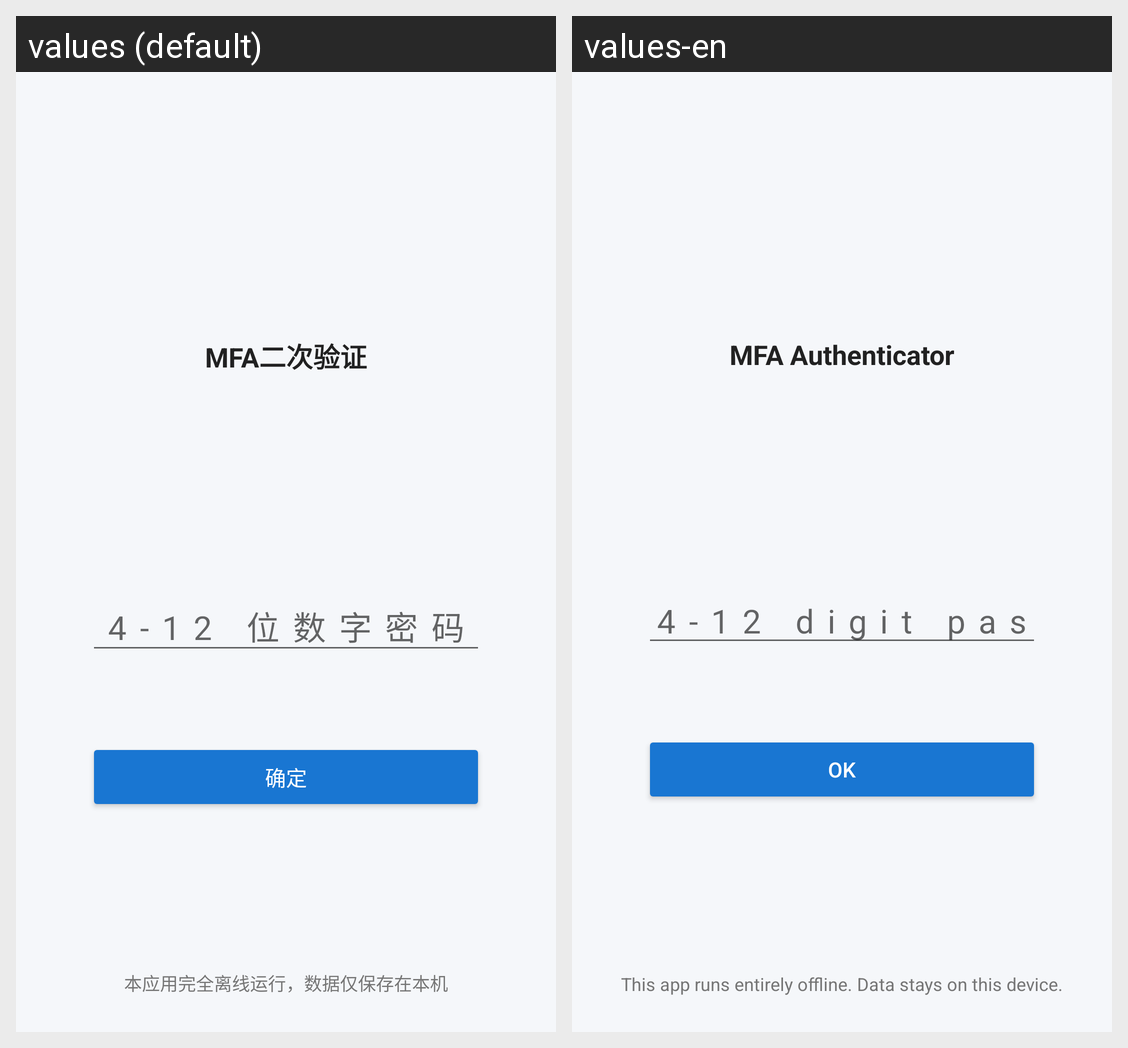

The same Android screen rendered under two of its app's locales, left to right. List the strings drawn on it with the default value and each locale's translation.
Android screen res/layout/activity_lock.xml rendered under 2 locales, left to right: values (default), values-en. Device: Nexus 5 (rendered at 1080×1920; each locale shown at half size, 540×960, under a caption strip naming it); theme Theme.MFA.
Strings drawn on this screen, with the default value and each locale's value (text and hints the layout hard-codes, and strings that could not be matched under every locale, appear in the picture but are not listed):

app_name
  values: MFA二次验证
  values-en: MFA Authenticator

lock_pin_hint
  values: 4-12 位数字密码
  values-en: 4-12 digit password

lock_confirm
  values: 确定
  values-en: OK

lock_offline_tip
  values: 本应用完全离线运行，数据仅保存在本机
  values-en: This app runs entirely offline. Data stays on this device.
